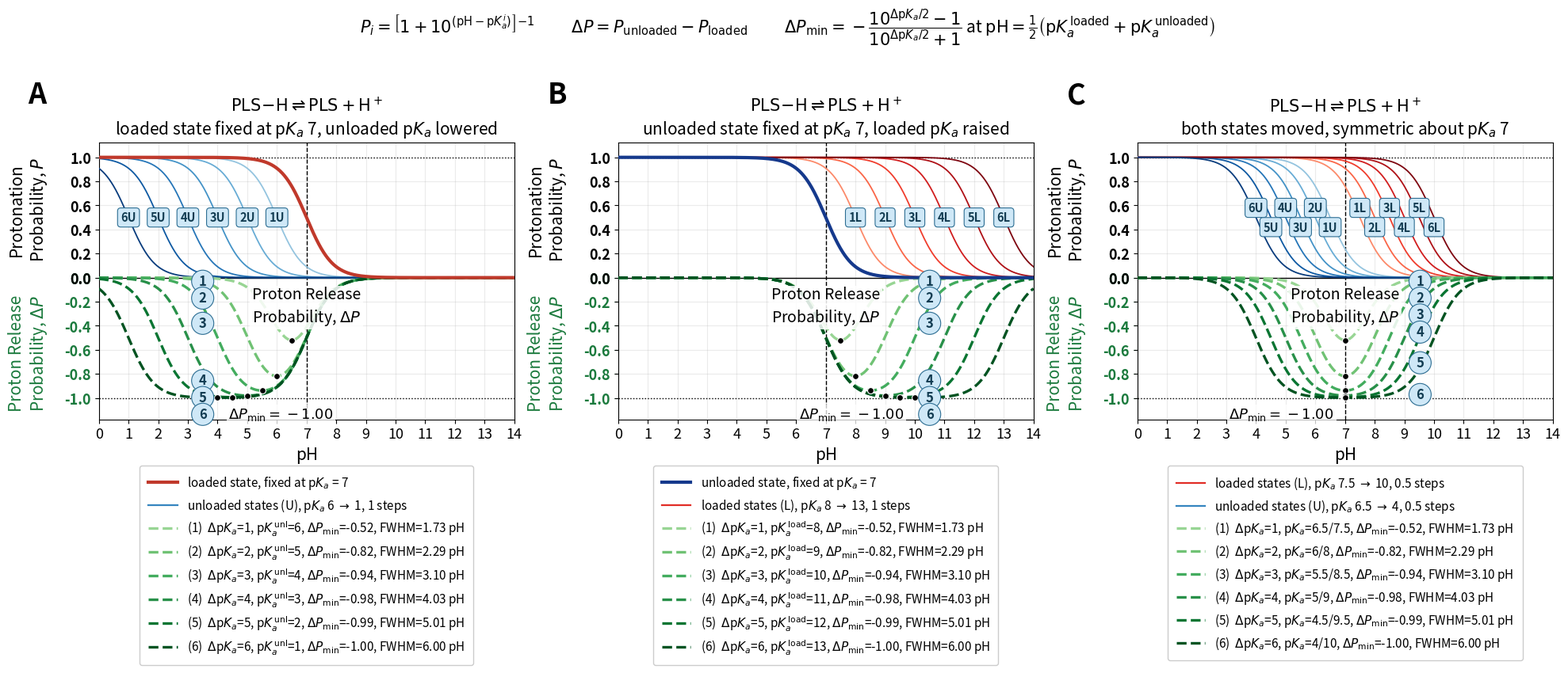
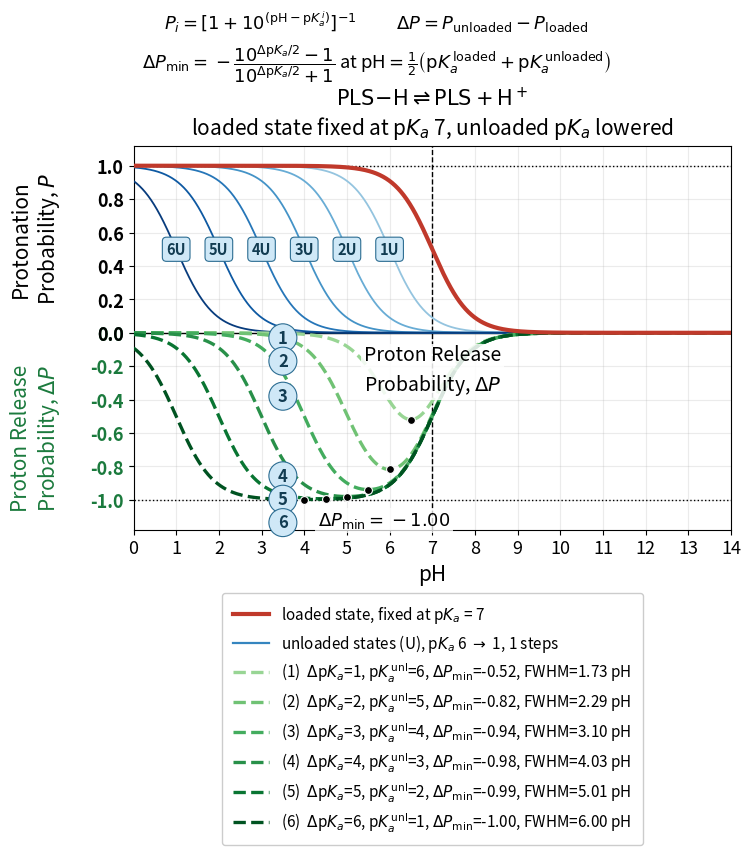
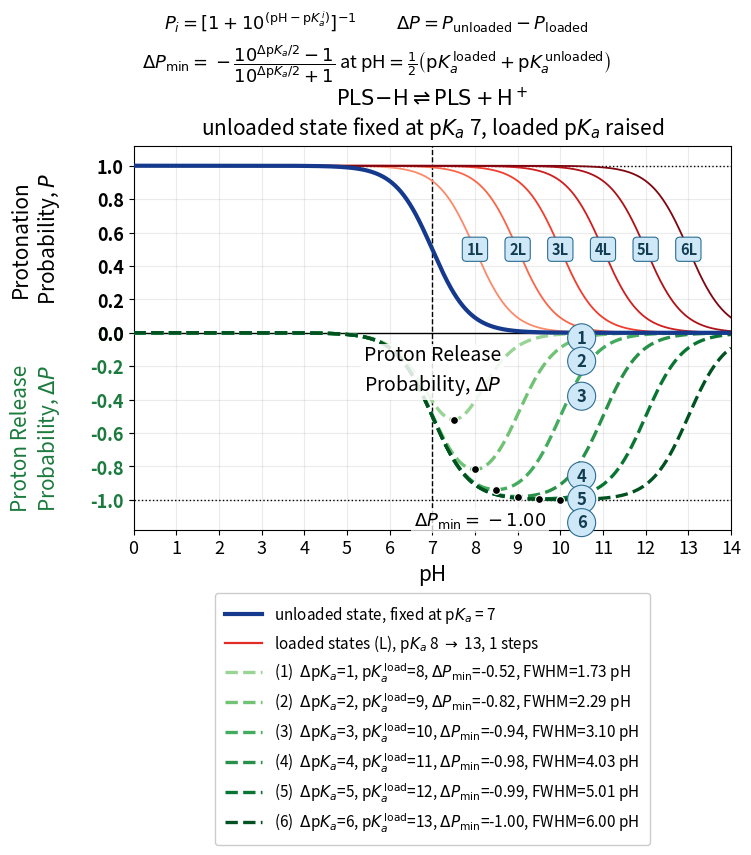
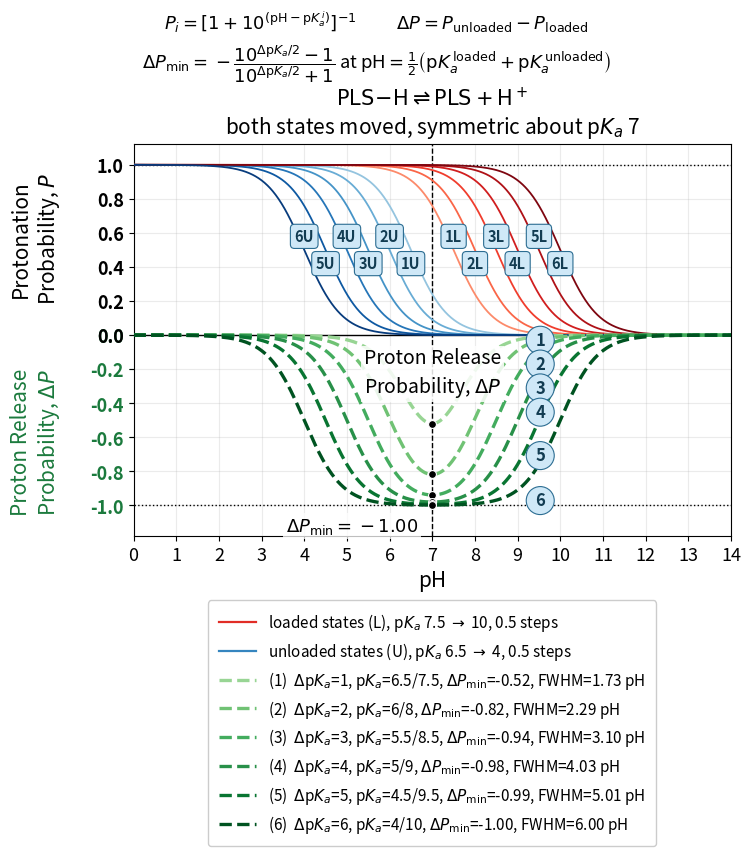

Generate these figures, in order, with matplotlib:
#!/usr/bin/env python3
"""
Proton-loading-site (PLS) uptake from Henderson-Hasselbalch titration curves.

Regenerates -- analytically, on a full pKa x pH grid -- the model behind the
``PLS-HH`` sheet / ``dpK 7-8 and PLS uptake`` chart of ``aa-freq.xlsx``, which
plots three curves against pH:

    f_loaded    protonation of the site in its *loaded*   (high-pKa) state
    f_unloaded  protonation of the site in its *unloaded* (low-pKa)  state
    delta_f     the difference, f_unloaded - f_loaded

``delta_f`` follows the spreadsheet's sign convention (column ``L = H - I``, the
low-pKa state minus the high-pKa one), so it is *negative*: it is the protonation
lost on unloading. Its magnitude is the protons taken up per cycle.

delta_f is a bell curve, extremal midway between the two pKas at

    delta_f_min = -(10^(dpKa/2) - 1) / (10^(dpKa/2) + 1)

so a full proton per cycle requires a *large enough pKa swing*, not merely a
shifted pKa. The figure shows three ways of opening that swing up from an
anchor pKa, each stepped until |delta_f| reaches 1:

    (A)  loaded state fixed at the anchor; the unloaded pKa is driven DOWN
    (B)  unloaded state fixed at the anchor; the loaded pKa is driven UP
    (C)  both states moved together, symmetrically about the anchor

Within a panel every pKa swing is numbered, and its number is repeated on each of
the curves it produces -- loaded state, unloaded state, difference -- so the three
can be read as one set.

All outputs are written into the ``plot_pls_uptake/`` directory (--outdir):
    figure_pls_uptake.png / .pdf            the three panels together
    figure_pls_uptake_A/_B/_C.png / .pdf    each panel again, on its own
    henderson_hasselbalch.csv   full pKa 0-14 x pH 0-14 grid
    pls_uptake_curves.csv       the three panels' plotted curves
    pls_uptake_maxima.csv       extremum of every difference curve
"""

from __future__ import annotations

import argparse
from pathlib import Path

import matplotlib.pyplot as plt
import numpy as np
import pandas as pd


# ============================= User settings ============================= #

# Anchor pKa: the fixed state in panels (A)/(B), the centre of symmetry in (C).
# Overridable with --anchor. 7.0 sits at the centre of the spreadsheet's pKa 6
# (unloaded) / 8 (loaded) pair, which panel (C) reproduces at dpKa = 2.
PKA_ANCHOR = 7.0

# The pKa ladder is grown in steps of DELTA_STEP until the uptake curve reaches
# UPTAKE_TARGET (dpKa = 6 gives 0.998, i.e. one proton to within 0.2%).
DELTA_STEP = 1.0
UPTAKE_TARGET = 0.995

# Absolute |delta_f| levels at which the width of the uptake window is reported
# (in pH units), alongside the width at half of each curve's own extremum.
WIDTH_LEVELS = (0.5, 0.9)

TEMPERATURE_K = 298.15
PH_MIN = 0.0
PH_MAX = 14.0
N_POINTS = 1401          # plotted resolution over the pH window (0.01 pH units)

# Exported Henderson-Hasselbalch grid: pKa 0-14 x pH 0-14, spreadsheet spacing.
PKA_GRID_MIN = 0.0
PKA_GRID_MAX = 14.0
GRID_STEP = 0.1

DPI = 300

# ------------------------------- Type sizes ------------------------------ #
# All in-panel type is sized from this one block (and the rcParams below it, for
# the axis and tick labels), so the whole figure family scales from here rather
# than from the call sites. Sized for a figure reduced to journal column width.
FS_PANEL_LABEL = 26      # the bold A/B/C identifier
FS_TITLE = 15
FS_REACTION = 15         # the reaction scheme, in the title or inside the panel
FS_RELEASE_LABEL = 14    # the in-panel name of the lower half
FS_EQUATION = 15         # the equation block above the combined figure
FS_EQUATION_SINGLE = 13  # ... and above a standalone panel, which is narrower
FS_ANNOTATION = 13       # delta_P_min at the widest swing's extremum
FS_LEGEND = 11
FS_BADGE = 12            # difference badges: one character, in a circle
FS_BADGE_ROW = 10.5      # state badges: two characters, in a pill

plt.rcParams.update({
    "axes.labelsize": 15,
    "xtick.labelsize": 13,
    "ytick.labelsize": 13,
})

# When True (--no_legend), both the equation block above the figure and the curve
# legend below each panel are omitted. The reaction scheme and the panel titles
# are descriptions of the system rather than legends, and are always drawn.
NO_LEGEND = False

# kcal mol^-1 K^-1
R_KCAL = 0.00198720425864083

# 2.303 RT converts one pH (or pKa) unit into kcal/mol (~1.36 kcal/mol at 298 K).
TWO_303_RT = 2.303 * R_KCAL * TEMPERATURE_K

# Hue carries state identity: the loaded state is red, the unloaded state blue.
# Within each family, a single-hue sequential ramp carries the *magnitude* of the
# pKa swing (light = small swing, dark = large), so the same dpKa is the same
# shade everywhere. The difference of the two states gets green -- a third hue,
# well clear of both state families -- on the same lightness steps.
RAMP_LOADED = plt.cm.Reds
RAMP_UNLOADED = plt.cm.Blues
RAMP_DIFFERENCE = plt.cm.Greens
RAMP_SPAN = (0.40, 0.95)

# The pinned anchor curve, drawn thick in the saturated project hue of its family
# (see plot_acid_base_with_equations.py) so it reads as one fixed reference
# rather than as a member of the ramp.
CRIMSON = "#c0392b"  # loaded state held fixed  (A)
NAVY = "#15398c"     # unloaded state held fixed (B)

# Numbered badges tie a panel's curves together: the loaded state, the unloaded
# state and the difference they produce all carry the *same* number, so one pKa
# swing can be traced across the three families without reading the legend (the
# number also opens that swing's legend entry). All badges share one neutral
# light-blue bubble -- the number is a grouping marker, deliberately not a fourth
# colour channel on top of the red/blue/green hues.
BADGE_FACE = "#cfe8f7"
BADGE_EDGE = "#2c6d92"
BADGE_TEXT = "#123c52"
BADGE_FONTSIZE = FS_BADGE
# Row badges carry two characters, so they are set a touch smaller: it keeps
# their footprint close to the single-character circles', and keeps the row
# readable in panel (C), where both families share it at half the pKa step.
BADGE_ROW_FONTSIZE = FS_BADGE_ROW
# The badges are aligned rather than scattered: the titration curves are badged
# along one horizontal line, at f = 0.5, so each badge sits on its own curve's
# pKa and the row reads off the pKa ladder; the difference curves are badged
# along one vertical line (see difference_column). Badges that would touch are
# spread apart *along* their shared line, so the alignment always holds.
#
# A state badge names its family as well as its swing -- 3U is the unloaded state
# of swing 3, 3L its loaded state -- because the two families share the row and,
# in panel (C), both are present. The difference badge is the bare number: it is
# the swing itself, 3U and 3L together. State badges are therefore two characters
# and sit in a pill; difference badges stay single-character circles.
BADGE_ROW_F = 0.5
# When the pKa ladder is finer than the badges are wide -- panel (C), where the
# two families step by half of --delta-step -- the row splits into two levels,
# this far apart, and alternates between them. A badge then keeps its curve's
# exact pKa (the row's whole point) instead of being slid along the row away
# from the curve it names; the sigmoid is steep at its pKa, so a badge half a
# level above or below f = 0.5 still sits on it.
BADGE_ROW_STAGGER = 0.16
BADGE_ROW_BOX = "round,pad=0.28"
BADGE_COLUMN_BOX = "circle,pad=0.3"
BADGE_MIN_GAP_PH = 0.85   # clearance along the row,    in pH units
BADGE_MIN_GAP_F = 0.14    # clearance along the column, in units of f
BADGE_COLUMN_TOP = -0.03  # the column stays wholly inside the difference half
BADGE_MARGIN = 0.5        # pH units of clearance kept from the axes edges

# The panel's y range: P from 0 to 1 above, delta_P from 0 to -1 below, plus
# headroom for the reaction scheme above and the annotated extremum below. Also
# what bounds the badge column (see fitted_gap).
PANEL_YLIM = (-1.18, 1.12)

# The difference curves' half of the shared y-axis: ticks and axis label on the
# left, below the zero line (see configure_panel), in the mid shade of their ramp.
DIFFERENCE_AXIS = "#1b7a3d"

# Both y-axis labels sit on the left, one per half, so they are placed by hand at
# this x (axes fraction) to keep them in line with each other -- see configure_panel.
YLABEL_X = -0.12

# Extremum markers on the difference curves. Deliberately outside the green ramp:
# a marker in its own curve's shade cannot be picked out from the dashes it sits on.
EXTREMUM_COLOR = "black"

# When True (--no_title), the panel titles are dropped and the reaction scheme --
# which is their first line -- is drawn inside the panel instead. The scheme is a
# description of the system and is never dropped, only relocated; the titles'
# second line (which pKa moves) is, and belongs in the figure caption.
NO_TITLE = False

# Reaction scheme (mathtext), always drawn: as the title's first line, or inside
# the panel when --no_title. Inside, it sits top centre, in the band above P = 1
# that no curve can reach. Written in the release direction (the loaded site on
# the left), to match the sign convention of the difference curves.
RXN_PLS = r"$\mathrm{PLS\!-\!H} \rightleftharpoons \mathrm{PLS} + \mathrm{H^+}$"
REACTION_Y = 1.06
REACTION_FONTSIZE = FS_REACTION

# The lower half's quantity is named twice: once inside the panel -- centred,
# below the zero line -- mirroring the reaction scheme above the upper half, so
# each half of the shared axis is named where it starts; and once as the green
# axis label alongside its own ticks on the left.
RELEASE_LABEL = "Proton Release\n" + r"Probability, $\Delta P$"
RELEASE_LABEL_Y = -0.07
RELEASE_LABEL_FONTSIZE = FS_RELEASE_LABEL
# Half the label's width, as a fraction of the plotted pH window: the band the
# badge column is kept out of (difference_column). Measured from the rendered
# label -- 0.161 of the panel on the triptych, less on the narrower standalone
# page -- plus clearance for the badge bubbles themselves.
RELEASE_LABEL_HALF_WIDTH = 0.18

# Governing equations, drawn once above the figure unless --no_legend.
EQ_F = (
    r"$P_i=\left[1+10^{(\mathrm{pH}-\mathrm{p}K_a^{\,i})}\right]^{-1}$"
)
EQ_UPTAKE = r"$\Delta P=P_{\mathrm{unloaded}}-P_{\mathrm{loaded}}$"
EQ_MAX = (
    r"$\Delta P_{\mathrm{min}}=-\dfrac{10^{\Delta \mathrm{p}K_a/2}-1}"
    r"{10^{\Delta \mathrm{p}K_a/2}+1}$ at "
    r"$\mathrm{pH}=\frac{1}{2}\left(\mathrm{p}K_a^{\,\mathrm{loaded}}"
    r"+\mathrm{p}K_a^{\,\mathrm{unloaded}}\right)$"
)


# ============================= Calculations ============================== #

def fraction_protonated(pH: np.ndarray | float, pka: float) -> np.ndarray | float:
    """Henderson-Hasselbalch protonated fraction of a site of given pKa."""
    return 1.0 / (1.0 + 10.0 ** (pH - pka))


def uptake_maximum(delta_pka: float) -> float:
    """Protons taken up per cycle for a pKa swing of ``delta_pka``: |delta_f|.

    The difference of two Henderson-Hasselbalch curves separated by dpKa is
    extremal midway between them, with magnitude (r - 1)/(r + 1) where
    r = 10^(dpKa/2). Returned positive; ``delta_f`` itself is its negative.
    """
    ratio = 10.0 ** (delta_pka / 2.0)
    return (ratio - 1.0) / (ratio + 1.0)


def delta_f_width(delta_pka: float, level: float) -> float:
    """pH width of the |delta_f| bell at the height ``level``; NaN if unreachable.

    With x = pH - midpoint and a = 10^(dpKa/2), the difference of the two
    Henderson-Hasselbalch curves is

        |delta_f|(x) = (a^2 - 1) / [2a cosh(x ln10) + 1 + a^2]

    which inverts in closed form: the two pH values at which the bell reaches
    ``level`` are symmetric about the midpoint, and their separation is

        width = 2 arccosh(C) / ln10,
        C = [(a^2 - 1)/level - (1 + a^2)] / 2a.

    C < 1 means the bell never gets that high -- the pKa swing is too small --
    and the width is undefined. C = 1 (level = |delta_f|_min) gives width 0.

    This is the answer to "how many pH units wide is the window in which the
    site actually cycles the proton": it tends to dpKa itself for large swings,
    but collapses for small ones (dpKa = 1 holds half a proton over 0.4 pH units).
    """
    if not 0.0 < level < 1.0:
        return float("nan")
    a_squared = 10.0 ** delta_pka
    a = 10.0 ** (delta_pka / 2.0)
    c = ((a_squared - 1.0) / level - (1.0 + a_squared)) / (2.0 * a)
    if c < 1.0:
        return float("nan")
    return 2.0 * float(np.arccosh(c)) / np.log(10.0)


def henderson_hasselbalch_grid(
    pka_min: float = PKA_GRID_MIN,
    pka_max: float = PKA_GRID_MAX,
    ph_min: float = 0.0,
    ph_max: float = 14.0,
    step: float = GRID_STEP,
) -> pd.DataFrame:
    """Every pKa from 0-14 titrated over pH 0-14, in tidy (long) form.

    One row per (pKa, pH) pair: the protonated and deprotonated fractions and
    the corresponding relative free energy of the protonated state.
    """
    n_pka = int(round((pka_max - pka_min) / step)) + 1
    n_ph = int(round((ph_max - ph_min) / step)) + 1
    pka_values = np.round(pka_min + step * np.arange(n_pka), 10)
    ph_values = np.round(ph_min + step * np.arange(n_ph), 10)

    pka_column, ph_column = (a.ravel() for a in np.meshgrid(pka_values, ph_values, indexing="ij"))
    protonated = fraction_protonated(ph_column, pka_column)

    return pd.DataFrame(
        {
            "pKa": pka_column,
            "pH": ph_column,
            "fraction_protonated": protonated,
            "fraction_deprotonated": 1.0 - protonated,
            # G(protonated) - G(deprotonated), the sign convention of the
            # companion script's dG_HA.
            "dG_protonated_relative_deprotonated_kcal_per_mol":
                TWO_303_RT * (ph_column - pka_column),
        }
    )


def delta_ladder(
    target: float = UPTAKE_TARGET,
    step: float = DELTA_STEP,
) -> list[float]:
    """pKa swings 1, 2, 3, ... up to the first one whose uptake reaches ``target``."""
    deltas: list[float] = []
    delta = step
    while True:
        deltas.append(delta)
        if uptake_maximum(delta) >= target or delta >= PKA_GRID_MAX:
            return deltas
        delta += step


# Each panel maps a pKa swing onto a (loaded, unloaded) pKa pair, and names
# which of the two is held fixed.
def _panel_a(delta: float, anchor: float) -> tuple[float, float]:
    """Loaded state pinned at the anchor; unloaded pKa driven down."""
    return anchor, anchor - delta


def _panel_b(delta: float, anchor: float) -> tuple[float, float]:
    """Unloaded state pinned at the anchor; loaded pKa driven up."""
    return anchor + delta, anchor


def _panel_c(delta: float, anchor: float) -> tuple[float, float]:
    """Both states moved together, symmetrically about the anchor."""
    return anchor + delta / 2.0, anchor - delta / 2.0


PANELS = (
    {
        "key": "A",
        "pair": _panel_a,
        "fixed": "loaded",
        "condition": (
            r"loaded state fixed at p$K_a$ {anchor:g}, unloaded p$K_a$ lowered"
        ),
    },
    {
        "key": "B",
        "pair": _panel_b,
        "fixed": "unloaded",
        "condition": (
            r"unloaded state fixed at p$K_a$ {anchor:g}, loaded p$K_a$ raised"
        ),
    },
    {
        "key": "C",
        "pair": _panel_c,
        "fixed": None,
        "condition": (
            r"both states moved, symmetric about p$K_a$ {anchor:g}"
        ),
    },
)


def panel_curves(
    panel: dict,
    deltas: list[float],
    anchor: float,
    pH: np.ndarray,
) -> list[dict]:
    """Build one entry per pKa swing: the two titration curves and their difference.

    Swings whose pKa pair would fall outside the exported pKa 0-14 grid are
    dropped, so every plotted curve is backed by a row of the CSV.
    """
    entries = []
    for delta in deltas:
        pka_loaded, pka_unloaded = panel["pair"](delta, anchor)
        if not (PKA_GRID_MIN <= pka_unloaded and pka_loaded <= PKA_GRID_MAX):
            continue

        f_loaded = fraction_protonated(pH, pka_loaded)
        f_unloaded = fraction_protonated(pH, pka_unloaded)
        entries.append(
            {
                "delta": delta,
                "pka_loaded": pka_loaded,
                "pka_unloaded": pka_unloaded,
                "f_loaded": f_loaded,
                "f_unloaded": f_unloaded,
                # Spreadsheet sign convention (L = H - I): negative.
                "delta_f": f_unloaded - f_loaded,
                "ph_at_extremum": 0.5 * (pka_loaded + pka_unloaded),
                "delta_f_min": -uptake_maximum(delta),
                "protons_per_cycle": uptake_maximum(delta),
                # How wide, in pH units, the uptake window is: at half of this
                # curve's own extremum, and at fixed absolute |delta_f| levels.
                "fwhm_pH": delta_f_width(delta, uptake_maximum(delta) / 2.0),
                "widths_pH": {
                    level: delta_f_width(delta, level) for level in WIDTH_LEVELS
                },
            }
        )
    return entries


# =============================== Plotting ================================ #

def declump(positions: list[float], min_gap: float) -> list[float]:
    """Spread points along a line until no two are closer than ``min_gap``.

    Order is preserved and the result is re-centred on the original span, so a
    set that is already clear comes back untouched and a crowded one opens
    symmetrically rather than drifting off one end.
    """
    order = sorted(range(len(positions)), key=lambda index: positions[index])
    spread = [positions[index] for index in order]
    for k in range(1, len(spread)):
        spread[k] = max(spread[k], spread[k - 1] + min_gap)

    shift = 0.5 * (
        (positions[order[0]] + positions[order[-1]]) - (spread[0] + spread[-1])
    )
    aligned = [0.0] * len(positions)
    for k, index in enumerate(order):
        aligned[index] = spread[k] + shift
    return aligned


def fitted_gap(count: int, span: float, min_gap: float) -> float:
    """``min_gap``, or as much of it as fits when a line has too many badges.

    A long pKa ladder (say --delta-step 0.25) can ask for more room than the row
    or the column has; without this the spread would run off the panel. Crowded
    badges are still better than badges outside the axes.
    """
    if count < 2:
        return min_gap
    return min(min_gap, span / (count - 1))


def stagger_row(positions: list[float], min_gap: float) -> list[int]:
    """Sort a row of badges into two levels, so each can stay at its own pKa.

    Level 0 unless the badge would come within ``min_gap`` of the last one placed
    there, in which case level 1 -- and so on, alternating along the row. Sliding
    badges apart instead (``declump``) walks them away from the curves they name,
    which is what the row is for; alternating buys the same room for nothing but
    a small vertical offset. All zeros when the row is already clear, so a panel
    whose pKas are far enough apart keeps its single row.
    """
    levels = [0] * len(positions)
    last = [float("-inf"), float("-inf")]
    for index in sorted(range(len(positions)), key=lambda i: positions[i]):
        position = positions[index]
        if position - last[0] >= min_gap:
            level = 0
        elif position - last[1] >= min_gap:
            level = 1
        else:
            # Both are crowded: take the roomier one and let declump finish.
            level = 0 if position - last[0] >= position - last[1] else 1
        last[level] = position
        levels[index] = level
    return levels


def difference_column(entries: list[dict], pH: np.ndarray) -> tuple[float, list[float]]:
    """The pH at which the difference curves are furthest apart, and their values.

    All the difference badges go on this one vertical line, so it is chosen to
    maximise the *smallest* gap between neighbouring curves there -- which lands
    it on the flank of the bells, where they fan out, rather than at their
    extrema, where the deep ones are all pressed against -1.
    """
    stack = np.vstack([entry["delta_f"] for entry in entries])
    if stack.shape[0] < 2:
        index = int(np.argmin(stack[0]))
        return float(pH[index]), [float(stack[0, index])]

    smallest_gap = np.diff(np.sort(stack, axis=0), axis=0).min(axis=0)
    inside = (pH >= PH_MIN + BADGE_MARGIN) & (pH <= PH_MAX - BADGE_MARGIN)
    # The centred "Proton Release Probability" label occupies the top of the
    # difference half, where the shallowest badges sit; the column keeps clear of
    # the band it spans rather than running underneath it.
    half_width = RELEASE_LABEL_HALF_WIDTH * (PH_MAX - PH_MIN)
    midpoint = 0.5 * (PH_MIN + PH_MAX)
    inside &= np.abs(pH - midpoint) > half_width
    index = int(np.argmax(np.where(inside, smallest_gap, -np.inf)))
    return float(pH[index]), [float(value) for value in stack[:, index]]


def draw_badge(
    ax: plt.Axes,
    position: tuple[float, float],
    label: str,
    boxstyle: str,
    fontsize: float = BADGE_FONTSIZE,
) -> None:
    ax.text(
        position[0], position[1], label,
        ha="center", va="center", zorder=10,
        fontsize=fontsize, fontweight="bold", color=BADGE_TEXT,
        bbox=dict(
            boxstyle=boxstyle, facecolor=BADGE_FACE,
            edgecolor=BADGE_EDGE, linewidth=0.8,
        ),
    )


def draw_badges(
    ax: plt.Axes,
    panel: dict,
    entries: list[dict],
    column_ph: float,
    column_values: list[float],
) -> None:
    """Number every pKa swing, once on each of the curves it produces.

    Two aligned sets: the titration curves are badged along the horizontal
    f = 0.5 line (each badge therefore marking its curve's pKa, and naming its
    family: 3U unloaded, 3L loaded), the difference curves along one vertical
    line, as the bare swing number. The pinned state is one curve shared by every
    swing, so it carries no badge; only the states that move are badged.
    """
    row: list[tuple[float, str]] = []
    for number, entry in enumerate(entries, start=1):
        if panel["fixed"] != "loaded":
            row.append((entry["pka_loaded"], f"{number}L"))
        if panel["fixed"] != "unloaded":
            row.append((entry["pka_unloaded"], f"{number}U"))

    # A state is badged at its own pKa, so a state whose pKa falls outside the
    # plotted pH window cannot be: its half-height point is not in view. Its curve
    # is still drawn (and still named in the legend); only the badge is dropped,
    # rather than being pushed into the margin on top of the axis labels.
    row = [
        (pka, label) for pka, label in row
        if PH_MIN + BADGE_MARGIN <= pka <= PH_MAX - BADGE_MARGIN
    ]

    # Two levels where the ladder is finer than the badges are wide, one where it
    # is not; declump then only has to settle what is still crowded within a level.
    pkas = [pka for pka, _ in row]
    levels = stagger_row(pkas, BADGE_MIN_GAP_PH)
    offsets = (
        (0.5 * BADGE_ROW_STAGGER, -0.5 * BADGE_ROW_STAGGER) if any(levels)
        else (0.0, 0.0)
    )
    for level in (0, 1):
        members = [k for k, value in enumerate(levels) if value == level]
        if not members:          # the usual case for level 1: one row was enough
            continue
        aligned = declump(
            [pkas[k] for k in members],
            fitted_gap(
                len(members),
                (PH_MAX - PH_MIN) - 2 * BADGE_MARGIN,
                BADGE_MIN_GAP_PH,
            ),
        )
        for x, k in zip(aligned, members):
            draw_badge(
                ax, (x, BADGE_ROW_F + offsets[level]),
                row[k][1], BADGE_ROW_BOX, BADGE_ROW_FONTSIZE,
            )

    column = declump(
        column_values,
        fitted_gap(
            len(column_values),
            BADGE_COLUMN_TOP - PANEL_YLIM[0],
            BADGE_MIN_GAP_F,
        ),
    )
    # Where the shallowest curves are almost flat, spreading them apart would lift
    # the top of the column across the zero line; slide the whole column down
    # instead, so a difference badge never strays into the f half of the panel.
    overshoot = max(column) - BADGE_COLUMN_TOP
    if overshoot > 0.0:
        column = [y - overshoot for y in column]
    for number, y in enumerate(column, start=1):
        draw_badge(ax, (column_ph, y), str(number), BADGE_COLUMN_BOX)


def draw_reaction_scheme(ax: plt.Axes) -> None:
    """Draw the reaction scheme inside the panel, for when the title is dropped.

    Top centre, in the headroom above P = 1 that the ylim leaves clear: no curve
    can enter it -- a protonation probability cannot exceed 1 and a difference
    cannot be positive -- so the placement holds whatever the pKa ladder or pH
    window.
    """
    ax.text(
        0.5 * (PH_MIN + PH_MAX), REACTION_Y, RXN_PLS,
        ha="center", va="center", fontsize=REACTION_FONTSIZE, zorder=9,
        # Opaque enough to mask the anchor line, which runs behind it.
        bbox=dict(facecolor="white", edgecolor="none", alpha=0.9, pad=2),
    )


def configure_panel(
    ax: plt.Axes, anchor: float, panel_label: str | None, condition: str
) -> None:
    ax.set_xlim(PH_MIN, PH_MAX)
    # The titration curves occupy 0 to 1, the (negative) difference curves 0 to
    # -1; the extra headroom is for the annotated extremum of the widest swing.
    ax.set_ylim(*PANEL_YLIM)
    ax.set_xticks(np.arange(int(PH_MIN), int(PH_MAX) + 1, 1))
    ax.set_xlabel("pH")
    ax.grid(alpha=0.25)

    # One axis carries two quantities: P in the upper half, delta_P in the lower.
    # Both are labelled on the *left*, each alongside its own half, and told apart
    # by colour: P in black (its two families being red and blue), the release
    # probability in green, ticks and axis label alike. So a tick can only be read
    # as the quantity it belongs to. The ticks are set on the parent axis across
    # the whole range (that is what draws the grid) and the negative half's labels
    # are then blanked, the green ones being drawn over them by a second axis --
    # a *labelling device* rather than a second scale (identity functions, so it
    # is the same axis relabelled, not a twin with its own units). Its spine is
    # hidden: the parent's black one spans both halves and belongs to neither.
    ticks = np.linspace(-1.0, 1.0, 11)
    ax.set_yticks(ticks)
    ax.set_yticklabels(["" if value < 0 else f"{value:.1f}" for value in ticks])
    # Two lines each: rotated, one line of this length would run well past its own
    # half of the axis and into the other's.
    ax.set_ylabel("Protonation\n" + r"Probability, $P$", y=0.76)

    difference_axis = ax.secondary_yaxis(
        "left", functions=(lambda y: y, lambda y: y)
    )
    difference_axis.set_yticks(np.linspace(-1.0, 0.0, 6))
    difference_axis.set_ylabel(
        RELEASE_LABEL, y=0.24, color=DIFFERENCE_AXIS
    )
    difference_axis.tick_params(colors=DIFFERENCE_AXIS)
    difference_axis.spines["left"].set_visible(False)
    plt.setp(difference_axis.get_yticklabels(), fontweight="bold")

    # The two labels now stack on one side, so they are placed explicitly rather
    # than each being offset from its own tick labels: those differ in width (the
    # minus sign), which would leave the two names out of line.
    ax.yaxis.set_label_coords(YLABEL_X, 0.76, transform=ax.transAxes)
    difference_axis.yaxis.set_label_coords(YLABEL_X, 0.24, transform=ax.transAxes)

    # Names the lower half where it begins, centred under the zero line, as the
    # reaction scheme names the upper half from above it.
    ax.text(
        0.5 * (PH_MIN + PH_MAX), RELEASE_LABEL_Y, RELEASE_LABEL,
        ha="center", va="top", fontsize=RELEASE_LABEL_FONTSIZE,
        color="black", linespacing=1.35, zorder=9,
        bbox=dict(facecolor="white", edgecolor="none", alpha=0.85, pad=2),
    )

    # P = 1 above, one proton released per cycle below.
    ax.axhline(0.0, linewidth=1.0, color="black", zorder=3)
    ax.axhline(1.0, linewidth=1.0, linestyle=":", color="black", zorder=2)
    ax.axhline(-1.0, linewidth=1.0, linestyle=":", color="black", zorder=2)
    # The anchor pKa. Left unlabelled inside the panel -- both the title and the
    # legend name it, and every region of the panel is crossed by a curve.
    ax.axvline(anchor, linewidth=1.0, linestyle="--", color="black", zorder=2)

    for tick_label in ax.get_yticklabels():
        tick_label.set_fontweight("bold")

    # Reaction scheme (always drawn) on the first title line, the panel's
    # condition on the second: unlike the companion script's panels, these three
    # differ only in *how the pKas move*, so that has to be stated. Under
    # --no_title the scheme moves inside the panel and the condition is dropped.
    if not NO_TITLE:
        ax.set_title(f"{RXN_PLS}\n{condition}", fontsize=FS_TITLE, pad=8)

    # A/B/C identify a panel *within* the combined figure; a standalone figure is
    # not one of a set, so it is drawn without one (panel_label=None).
    if panel_label is not None:
        ax.text(
            -0.17, 1.12, panel_label,
            transform=ax.transAxes, ha="left", va="bottom",
            fontsize=FS_PANEL_LABEL, fontweight="bold",
        )


def plot_panel(
    ax: plt.Axes,
    panel: dict,
    entries: list[dict],
    anchor: float,
    pH: np.ndarray,
    label_panel: bool = True,
) -> None:
    """Draw one panel: the pinned titration curve, the moving ones, and delta_f.

    Solid = a state's protonation curve, red for the loaded state and blue for
    the unloaded one; dashed green = the difference the pair produces. Within
    each family the shade tracks the pKa swing. The pinned state, if any, is the
    single thick saturated curve.

    ``label_panel`` draws the A/B/C identifier; off for standalone figures.
    """
    configure_panel(
        ax, anchor,
        panel["key"] if label_panel else None,
        panel["condition"].format(anchor=anchor),
    )

    steps = np.linspace(*RAMP_SPAN, len(entries))
    loaded_shades = RAMP_LOADED(steps)
    unloaded_shades = RAMP_UNLOADED(steps)
    difference_shades = RAMP_DIFFERENCE(steps)

    # The pinned state: one curve, drawn once, thick, in its family's saturated
    # hue (red = loaded, blue = unloaded).
    if panel["fixed"] is not None:
        fixed_is_loaded = panel["fixed"] == "loaded"
        ax.plot(
            pH,
            entries[0]["f_loaded"] if fixed_is_loaded else entries[0]["f_unloaded"],
            linewidth=3.0, color=CRIMSON if fixed_is_loaded else NAVY, zorder=6,
            label=rf"{panel['fixed']} state, fixed at p$K_a$ = {anchor:g}",
        )

    # The moving state(s): thin, one curve per pKa swing, shaded by that swing.
    for entry, loaded, unloaded in zip(entries, loaded_shades, unloaded_shades):
        if panel["fixed"] != "loaded":
            ax.plot(pH, entry["f_loaded"], linewidth=1.3, color=loaded, zorder=4)
        if panel["fixed"] != "unloaded":
            ax.plot(pH, entry["f_unloaded"], linewidth=1.3, color=unloaded, zorder=4)

    # The differences, below zero, each labelled in the legend.
    for number, (entry, shade) in enumerate(zip(entries, difference_shades), start=1):
        ax.plot(
            pH, entry["delta_f"],
            linewidth=2.4, linestyle="--", color=shade, zorder=5,
            label=panel_legend_label(panel, entry, number),
        )
        # Extremum marker: black rather than the curve's own shade, which was
        # indiscernible against the green dashes it sits on.
        ax.scatter(
            [entry["ph_at_extremum"]], [entry["delta_f_min"]],
            s=32, color=EXTREMUM_COLOR, edgecolors="white", linewidths=0.8,
            zorder=8,
        )

    # Only the last (widest) swing is annotated, so the "we are at one proton"
    # result is stated without labelling every extremum. It is written on
    # whichever side of the extremum the badge column is *not* on.
    column_ph, column_values = difference_column(entries, pH)
    widest = entries[-1]
    to_the_right = widest["ph_at_extremum"] >= column_ph
    ax.annotate(
        rf"$\Delta P_{{\mathrm{{min}}}} = {widest['delta_f_min']:.2f}$",
        xy=(widest["ph_at_extremum"], widest["delta_f_min"]),
        xytext=(10 if to_the_right else -10, -8), textcoords="offset points",
        ha="left" if to_the_right else "right",
        va="top", fontsize=FS_ANNOTATION, fontweight="bold", zorder=9,
        bbox=dict(facecolor="white", edgecolor="none", alpha=0.75, pad=2),
    )

    draw_badges(ax, panel, entries, column_ph, column_values)

    if NO_TITLE:
        draw_reaction_scheme(ax)

    # Legend order: the pinned state (the first labelled artist, when there is
    # one), then the moving families, then one entry per difference curve. Placed
    # *below* the panel: with two state families plus a difference curve per pKa
    # swing, no in-panel region is left clear enough to put it inside.
    if not NO_LEGEND:
        labelled = ax.get_legend_handles_labels()[0]
        pinned = labelled[:1] if panel["fixed"] is not None else []
        ax.legend(
            handles=pinned + family_handles(panel, entries) + labelled[len(pinned):],
            loc="upper center", bbox_to_anchor=(0.5, -0.145), ncol=1,
            fontsize=FS_LEGEND, framealpha=1.0, edgecolor="0.8",
            handlelength=2.4, labelspacing=0.45, borderpad=0.7,
        )


def family_range_label(name: str, pka_values: list[float]) -> str:
    """"<name>, pKa first -> last, 0.5 steps": the interval a family walks.

    The step is stated only when it is the same between every pair of curves,
    which is the usual case but need not hold if a swing has been dropped for
    falling outside the pKa grid. Note that it is not always --delta-step: panel
    (C) splits each swing between the two states, so each moves by half of it.
    """
    span = (
        rf"{name}, p$K_a$ {pka_values[0]:g} $\rightarrow$ {pka_values[-1]:g}"
    )
    steps = {round(abs(b - a), 6) for a, b in zip(pka_values, pka_values[1:])}
    if len(steps) != 1:
        return span
    return rf"{span}, {steps.pop():g} steps"


def family_handles(panel: dict, entries: list[dict]) -> list[plt.Line2D]:
    """Legend proxies naming the thin moving families and the range they cover.

    Drawn in each family's mid shade, so the legend states which hue is the
    loaded state and which the unloaded one without relying on the ramp.
    """
    mid = float(np.mean(RAMP_SPAN))
    handles = []
    if panel["fixed"] != "loaded":
        handles.append(
            plt.Line2D(
                [], [], color=RAMP_LOADED(mid), linewidth=1.6,
                label=family_range_label(
                    "loaded states (L)", [entry["pka_loaded"] for entry in entries]
                ),
            )
        )
    if panel["fixed"] != "unloaded":
        handles.append(
            plt.Line2D(
                [], [], color=RAMP_UNLOADED(mid), linewidth=1.6,
                label=family_range_label(
                    "unloaded states (U)", [entry["pka_unloaded"] for entry in entries]
                ),
            )
        )
    return handles


def panel_legend_label(panel: dict, entry: dict, number: int) -> str:
    """Legend text for one difference curve.

    Opens with the badge number carried by all of this swing's curves, then the
    pKa swing, the pKa(s) that moved, the extremum, and the width of the uptake
    window in pH units (full width at half that extremum).
    """
    delta = rf"$\Delta$p$K_a$={entry['delta']:g}"
    peak = (
        rf"$\Delta P_{{\mathrm{{min}}}}$={entry['delta_f_min']:.2f}"
        rf", FWHM={entry['fwhm_pH']:.2f} pH"
    )
    if panel["fixed"] == "loaded":
        moved = rf"p$K_a^{{\,\mathrm{{unl}}}}$={entry['pka_unloaded']:g}"
    elif panel["fixed"] == "unloaded":
        moved = rf"p$K_a^{{\,\mathrm{{load}}}}$={entry['pka_loaded']:g}"
    else:
        moved = (
            rf"p$K_a$={entry['pka_unloaded']:g}/{entry['pka_loaded']:g}"
        )
    return f"({number})  {delta}, {moved}, {peak}"


def plot_uptake_figure(
    panel_entries: list[tuple[dict, list[dict]]],
    anchor: float,
    pH: np.ndarray,
) -> plt.Figure:
    """The three-panel uptake figure, A/B/C left to right."""
    # Extra height at the bottom for the per-panel legends under each axes.
    fig, axes = plt.subplots(1, 3, figsize=(19.8, 9.0))

    for ax, (panel, entries) in zip(axes, panel_entries):
        plot_panel(ax, panel, entries, anchor, pH)

    # The three panels share one set of equations, so they are drawn once, above
    # the figure, rather than repeated in every panel.
    top = 1.0
    if not NO_LEGEND:
        fig.text(
            0.5, 0.995, f"{EQ_F}          {EQ_UPTAKE}          {EQ_MAX}",
            ha="center", va="top", fontsize=FS_EQUATION,
        )
        top = 0.955

    fig.tight_layout(rect=(0.0, 0.0, 1.0, top))
    return fig


def plot_single_panel_figure(
    panel: dict,
    entries: list[dict],
    anchor: float,
    pH: np.ndarray,
) -> plt.Figure:
    """One panel on its own figure, for use apart from the A/B/C triptych.

    Same panel machinery, so the standalone version is the combined figure's
    panel exactly, minus its A/B/C identifier -- it is no longer one panel of a
    set. Only the equation block is re-wrapped for the narrower page.
    """
    fig, ax = plt.subplots(figsize=(7.6, 9.0))
    plot_panel(ax, panel, entries, anchor, pH, label_panel=False)

    top = 1.0
    if not NO_LEGEND:
        fig.text(
            0.5, 0.995, f"{EQ_F}          {EQ_UPTAKE}",
            ha="center", va="top", fontsize=FS_EQUATION_SINGLE,
        )
        fig.text(
            0.5, 0.958, EQ_MAX, ha="center", va="top",
            fontsize=FS_EQUATION_SINGLE,
        )
        top = 0.925

    fig.tight_layout(rect=(0.0, 0.0, 1.0, top))
    return fig


def save_figure(figure: plt.Figure, output_directory: Path, stem: str) -> None:
    for suffix, kwargs in ((".png", {"dpi": DPI}), (".pdf", {})):
        figure.savefig(output_directory / f"{stem}{suffix}", bbox_inches="tight", **kwargs)


# ================================ Export ================================= #

def curves_table(
    panel_entries: list[tuple[dict, list[dict]]],
    pH: np.ndarray,
) -> pd.DataFrame:
    """Long-form table of every curve drawn in the figure."""
    frames = []
    for panel, entries in panel_entries:
        for entry in entries:
            frames.append(
                pd.DataFrame(
                    {
                        "panel": panel["key"],
                        "fixed_state": panel["fixed"] or "both_move",
                        "delta_pKa": entry["delta"],
                        "pKa_loaded": entry["pka_loaded"],
                        "pKa_unloaded": entry["pka_unloaded"],
                        "pH": pH,
                        "f_loaded": entry["f_loaded"],
                        "f_unloaded": entry["f_unloaded"],
                        "delta_f": entry["delta_f"],
                    }
                )
            )
    return pd.concat(frames, ignore_index=True)


def maxima_table(
    panel_entries: list[tuple[dict, list[dict]]],
    anchor: float,
) -> pd.DataFrame:
    """Extremum of every difference curve: where it sits and how close to one proton."""
    rows = []
    for panel, entries in panel_entries:
        for entry in entries:
            rows.append(
                {
                    "panel": panel["key"],
                    "fixed_state": panel["fixed"] or "both_move",
                    "delta_pKa": entry["delta"],
                    "pKa_loaded": entry["pka_loaded"],
                    "pKa_unloaded": entry["pka_unloaded"],
                    "pH_at_extremum": entry["ph_at_extremum"],
                    # How far the pH of maximal uptake has been dragged from the
                    # anchor: dpKa/2 in (A) and (B), zero in (C).
                    "pH_offset_from_anchor": abs(entry["ph_at_extremum"] - anchor),
                    "delta_f_min": entry["delta_f_min"],
                    "protons_per_cycle": entry["protons_per_cycle"],
                    "delta_G_swing_kcal_per_mol": TWO_303_RT * entry["delta"],
                    # Width of the uptake window, in pH units.
                    "fwhm_pH": entry["fwhm_pH"],
                    **{
                        f"width_pH_at_dF_{level:g}": width
                        for level, width in entry["widths_pH"].items()
                    },
                }
            )
    return pd.DataFrame(rows)


def parse_args() -> argparse.Namespace:
    parser = argparse.ArgumentParser(
        description=(
            "Regenerate the Henderson-Hasselbalch grid for every pKa 0-14 and plot "
            "proton-loading-site uptake, f_unloaded - f_loaded, for a pKa swing "
            "opened up three different ways."
        ),
        formatter_class=argparse.RawDescriptionHelpFormatter,
        epilog=(
            "examples:\n"
            "  # default: anchor pKa 6, swings stepped until uptake reaches ~1\n"
            "  python3 plot_pls_uptake.py\n"
            "\n"
            "  # anchor at physiological pH\n"
            "  python3 plot_pls_uptake.py --anchor 7.4\n"
            "\n"
            "  # finer ladder, stop as soon as 0.95 of a proton is taken up\n"
            "  python3 plot_pls_uptake.py --delta-step 0.5 --uptake-target 0.95\n"
            "\n"
            "  # narrowed x-axis pH range (the CSVs still span pH 0-14)\n"
            "  python3 plot_pls_uptake.py --ph-min 2 --ph-max 12\n"
            "\n"
            "  # start the pKa ladder somewhere else, over a matching pH range\n"
            "  python3 plot_pls_uptake.py --anchor 4 --ph-min 0 --ph-max 10\n"
            "\n"
            "  # bare panels: no equation block, no curve legends\n"
            "  python3 plot_pls_uptake.py --no_legend\n"
            "\n"
            "  # figure for a manuscript: everything but the curves in the caption\n"
            "  python3 plot_pls_uptake.py --no_legend --no_title\n"
        ),
    )
    parser.add_argument(
        "--anchor", type=float, default=PKA_ANCHOR,
        help="Anchor pKa the ladder starts from: the fixed state in (A)/(B), the "
             "centre of symmetry in (C) (default: %(default)s).",
    )
    parser.add_argument(
        "--delta-step", type=float, default=DELTA_STEP,
        help="Increment of the pKa swing between successive curves "
             "(default: %(default)s).",
    )
    parser.add_argument(
        "--uptake-target", type=float, default=UPTAKE_TARGET,
        help="Stop adding curves once |delta_f| reaches this many protons "
             "(default: %(default)s).",
    )
    parser.add_argument(
        "--ph-min", type=float, default=PH_MIN,
        help="Lower pH bound for the plots (default: %(default)s).",
    )
    parser.add_argument(
        "--ph-max", type=float, default=PH_MAX,
        help="Upper pH bound for the plots (default: %(default)s).",
    )
    parser.add_argument(
        "--outdir", type=Path, default=Path("plot_pls_uptake"),
        help="Directory for every generated file (default: %(default)s).",
    )
    parser.add_argument(
        "--no_legend", action="store_true",
        help="Omit the equation block above the figure and the curve legend below "
             "each panel. Titles, reaction schemes and badges are kept.",
    )
    parser.add_argument(
        "--no_title", action="store_true",
        help="Drop the panel titles; the reaction scheme they carry is then drawn "
             "inside the panel instead (the line naming which pKa moves is lost, "
             "and belongs in the figure caption).",
    )
    return parser.parse_args()


def main() -> None:
    global PH_MIN, PH_MAX, NO_LEGEND, NO_TITLE

    args = parse_args()
    if args.ph_min >= args.ph_max:
        raise SystemExit(
            f"--ph-min ({args.ph_min}) must be less than --ph-max ({args.ph_max})."
        )
    if not 0.0 < args.uptake_target < 1.0:
        raise SystemExit("--uptake-target must lie strictly between 0 and 1.")
    if args.delta_step <= 0.0:
        raise SystemExit("--delta-step must be positive.")
    if not PKA_GRID_MIN <= args.anchor <= PKA_GRID_MAX:
        raise SystemExit(
            f"--anchor ({args.anchor}) must lie within pKa "
            f"{PKA_GRID_MIN:g}-{PKA_GRID_MAX:g}."
        )
    PH_MIN, PH_MAX = args.ph_min, args.ph_max
    NO_LEGEND = args.no_legend
    NO_TITLE = args.no_title

    output_directory = args.outdir
    output_directory.mkdir(parents=True, exist_ok=True)

    # The Henderson-Hasselbalch grid always spans the full pKa 0-14 x pH 0-14
    # range, independent of the plot window.
    grid = henderson_hasselbalch_grid()
    grid.to_csv(output_directory / "henderson_hasselbalch.csv", index=False)

    pH = np.linspace(PH_MIN, PH_MAX, N_POINTS)
    deltas = delta_ladder(args.uptake_target, args.delta_step)
    panel_entries = [
        (panel, panel_curves(panel, deltas, args.anchor, pH)) for panel in PANELS
    ]
    empty = [panel["key"] for panel, entries in panel_entries if not entries]
    if empty:
        raise SystemExit(
            f"anchor pKa {args.anchor:g} leaves panel(s) {', '.join(empty)} with no "
            f"pKa pair inside {PKA_GRID_MIN:g}-{PKA_GRID_MAX:g}; move --anchor "
            f"towards the middle of the range."
        )

    curves_table(panel_entries, pH).to_csv(
        output_directory / "pls_uptake_curves.csv", index=False
    )
    maxima = maxima_table(panel_entries, args.anchor)
    maxima.to_csv(output_directory / "pls_uptake_maxima.csv", index=False)

    save_figure(
        plot_uptake_figure(panel_entries, args.anchor, pH),
        output_directory, "figure_pls_uptake",
    )
    # ... and each panel again on its own, for use outside the triptych.
    for panel, entries in panel_entries:
        save_figure(
            plot_single_panel_figure(panel, entries, args.anchor, pH),
            output_directory, f"figure_pls_uptake_{panel['key']}",
        )

    print(f"pKa swings plotted: {', '.join(f'{d:g}' for d in deltas)}")
    print(maxima.to_string(index=False))
    print(f"written to {output_directory}/")

    plt.show()


if __name__ == "__main__":
    main()
